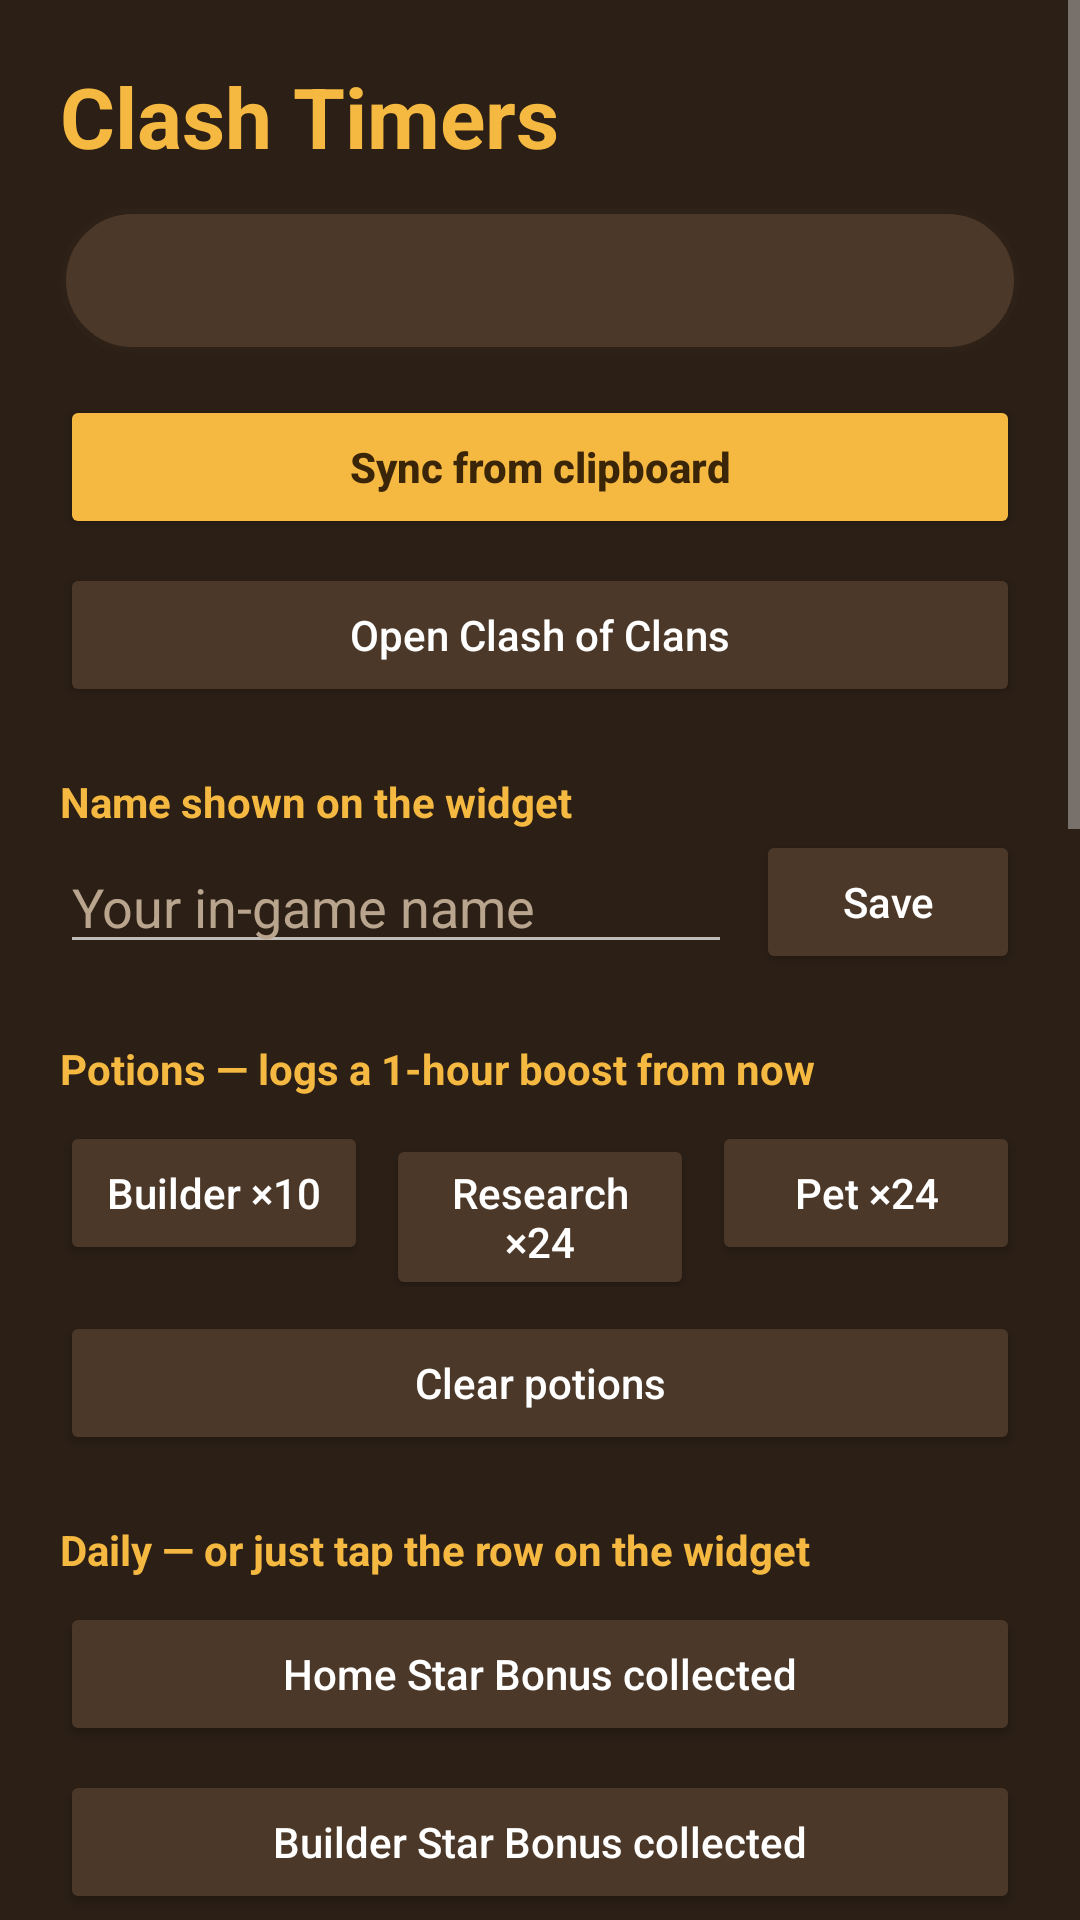

This screen was rendered from an Android layout file. Write that file and the resources it references.
<!-- AndroidManifest.xml: application theme AppTheme -->
<!-- res/layout/activity_main.xml -->
<?xml version="1.0" encoding="utf-8"?>
<ScrollView xmlns:android="http://schemas.android.com/apk/res/android"
    android:layout_width="match_parent"
    android:layout_height="match_parent"
    android:background="@color/app_bg"
    android:fitsSystemWindows="true">

    <LinearLayout
        android:layout_width="match_parent"
        android:layout_height="wrap_content"
        android:orientation="vertical"
        android:padding="20dp">

        <TextView
            android:layout_width="match_parent"
            android:layout_height="wrap_content"
            android:text="@string/app_name"
            android:textColor="@color/gold"
            android:textSize="28sp"
            android:textStyle="bold" />

        <TextView
            android:id="@+id/status"
            android:layout_width="match_parent"
            android:layout_height="wrap_content"
            android:layout_marginTop="12dp"
            android:background="@drawable/widget_bg"
            android:lineSpacingExtra="3dp"
            android:padding="14dp"
            android:textColor="@color/text_body"
            android:textSize="15sp" />

        <Button
            android:id="@+id/sync"
            style="@style/AppButton.Primary"
            android:layout_marginTop="14dp"
            android:text="@string/sync_from_clipboard" />

        <Button
            android:id="@+id/open_game"
            style="@style/AppButton"
            android:text="@string/open_game" />

        <TextView
            style="@style/AppLabel"
            android:text="@string/name_label" />

        <LinearLayout
            android:layout_width="match_parent"
            android:layout_height="wrap_content"
            android:gravity="center_vertical"
            android:orientation="horizontal">

            <EditText
                android:id="@+id/player_name"
                android:layout_width="0dp"
                android:layout_height="wrap_content"
                android:layout_weight="1"
                android:hint="@string/name_hint"
                android:imeOptions="actionDone"
                android:importantForAutofill="no"
                android:inputType="textPersonName"
                android:maxLength="24"
                android:textColor="@color/text_light"
                android:textColorHint="@color/text_muted" />

            <Button
                android:id="@+id/save_name"
                style="@style/AppButton"
                android:layout_width="wrap_content"
                android:layout_marginStart="8dp"
                android:layout_marginTop="0dp"
                android:text="@string/save" />
        </LinearLayout>

        <TextView
            style="@style/AppLabel"
            android:text="@string/potions_label" />

        <LinearLayout
            android:layout_width="match_parent"
            android:layout_height="wrap_content"
            android:orientation="horizontal">

            <Button
                android:id="@+id/potion_builder"
                style="@style/AppButton"
                android:layout_width="0dp"
                android:layout_weight="1"
                android:text="@string/potion_builder" />

            <Button
                android:id="@+id/potion_research"
                style="@style/AppButton"
                android:layout_width="0dp"
                android:layout_marginStart="6dp"
                android:layout_weight="1"
                android:text="@string/potion_research" />

            <Button
                android:id="@+id/potion_pet"
                style="@style/AppButton"
                android:layout_width="0dp"
                android:layout_marginStart="6dp"
                android:layout_weight="1"
                android:text="@string/potion_pet" />
        </LinearLayout>

        <Button
            android:id="@+id/clear_potions"
            style="@style/AppButton"
            android:text="@string/clear_potions" />

        <TextView
            style="@style/AppLabel"
            android:text="@string/daily_label" />

        <Button
            android:id="@+id/daily_home_star"
            style="@style/AppButton"
            android:text="@string/daily_home_button" />

        <Button
            android:id="@+id/daily_builder_star"
            style="@style/AppButton"
            android:text="@string/daily_builder_button" />

        <Button
            android:id="@+id/daily_clock_tower"
            style="@style/AppButton"
            android:text="@string/daily_clock_button" />

        <Button
            android:id="@+id/daily_reset"
            style="@style/AppButton"
            android:text="@string/daily_reset" />

        <TextView
            style="@style/AppLabel"
            android:text="@string/widget_label" />

        <Switch
            android:id="@+id/show_builder_base"
            android:layout_width="match_parent"
            android:layout_height="wrap_content"
            android:layout_marginTop="8dp"
            android:text="@string/show_builder_base"
            android:textColor="@color/text_body"
            android:textSize="15sp" />

        <Button
            android:id="@+id/add_widget"
            style="@style/AppButton"
            android:text="@string/add_widget" />

        <Button
            android:id="@+id/exact_alarms"
            style="@style/AppButton"
            android:text="@string/exact_alarms"
            android:visibility="gone" />

        <TextView
            android:id="@+id/exact_alarms_hint"
            android:layout_width="match_parent"
            android:layout_height="wrap_content"
            android:layout_marginTop="4dp"
            android:text="@string/exact_alarms_hint"
            android:visibility="gone"
            android:textColor="@color/text_muted"
            android:textSize="12sp" />

        <TextView
            style="@style/AppLabel"
            android:text="@string/how_to_title" />

        <TextView
            android:layout_width="match_parent"
            android:layout_height="wrap_content"
            android:layout_marginTop="6dp"
            android:lineSpacingExtra="3dp"
            android:text="@string/how_to"
            android:textColor="@color/text_body"
            android:textSize="14sp" />

        <TextView
            android:layout_width="match_parent"
            android:layout_height="wrap_content"
            android:layout_marginTop="22dp"
            android:autoLink="web"
            android:text="@string/credits"
            android:textColor="@color/text_muted"
            android:textColorLink="@color/gold"
            android:textSize="11sp" />
    </LinearLayout>
</ScrollView>
<!-- resources referenced by this layout -->
<resources>
  <color name="app_bg">#FF2B1F16</color>
  <color name="gold">#FFF5B942</color>
  <color name="text_body">#FFE8DCCB</color>
  <color name="text_light">#FFFFFFFF</color>
  <color name="text_muted">#FFB9A58E</color>
  <!-- drawable widget_bg (drawable) -->
  <?xml version="1.0" encoding="utf-8"?>
  <shape xmlns:android="http://schemas.android.com/apk/res/android" android:shape="rectangle">
      <corners android:radius="26dp" />
      <solid android:color="@color/panel" />
      <stroke android:width="2dp" android:color="@color/panel_edge" />
  </shape>
  <string name="add_widget">Add widget to home screen</string>
  <string name="app_name">Clash Timers</string>
  <string name="clear_potions">Clear potions</string>
  <string name="credits">Icons from ClashKing (assets.clashk.ing).\nThis content is not affiliated with, endorsed, sponsored, or specifically approved by Supercell and Supercell is not responsible for it. For more information see Supercell\'s Fan Content Policy: www.supercell.com/fan-content-policy.</string>
  <string name="daily_builder_button">Builder Star Bonus collected</string>
  <string name="daily_clock_button">Clock Tower boost started</string>
  <string name="daily_home_button">Home Star Bonus collected</string>
  <string name="daily_label">Daily — or just tap the row on the widget</string>
  <string name="daily_reset">Reset daily timers</string>
  <string name="exact_alarms">Allow exact countdowns</string>
  <string name="exact_alarms_hint">Without this, timers over a day show as \"2d 14h\" instead of ticking seconds.</string>
  <string name="how_to">1. In Clash of Clans open Settings › More Settings › Data Export and tap Copy.\n2. Tap Sync on the widget (or Sync from clipboard here).\n3. Re-export whenever you start, finish or speed up an upgrade.\n\nTap Sync with no new export copied and it opens the game for you. Tap any row to open the game.\n\nThe game doesn\'t say when you drink a potion, so log it here to keep the countdowns right.\n\nYour Builder\'s Apprentice and Lab Assistant show at the top of Builders and Lab: what they\'re working on, or when they wake up.\n\nDAILY: the export has no Star Bonus timers, so tap the Star Bonus row on the widget when you collect one and it counts down to the next (24 h home, 22 h Builder Base). The Clock Tower syncs from the export; tap its row when you start the free boost to log it straight away.</string>
  <string name="how_to_title">How syncing works</string>
  <string name="name_hint">Your in-game name</string>
  <string name="name_label">Name shown on the widget</string>
  <string name="open_game">Open Clash of Clans</string>
  <string name="potion_builder">Builder ×10</string>
  <string name="potion_pet">Pet ×24</string>
  <string name="potion_research">Research ×24</string>
  <string name="potions_label">Potions — logs a 1-hour boost from now</string>
  <string name="save">Save</string>
  <string name="show_builder_base">Show Builder Base on the widget</string>
  <string name="sync_from_clipboard">Sync from clipboard</string>
  <string name="widget_label">Widget</string>
  <style name="AppButton.Primary">
          <item name="android:backgroundTint">@color/gold</item>
          <item name="android:textColor">@color/gold_dark</item>
          <item name="android:textStyle">bold</item>
      </style>
  <style name="AppLabel">
          <item name="android:layout_width">match_parent</item>
          <item name="android:layout_height">wrap_content</item>
          <item name="android:layout_marginTop">22dp</item>
          <item name="android:textColor">@color/gold</item>
          <item name="android:textSize">14sp</item>
          <item name="android:textStyle">bold</item>
      </style>
  <color name="panel">#FF4B3828</color>
  <color name="panel_edge">#FF2E2117</color>
  <color name="gold_dark">#FF3A2508</color>
</resources>
